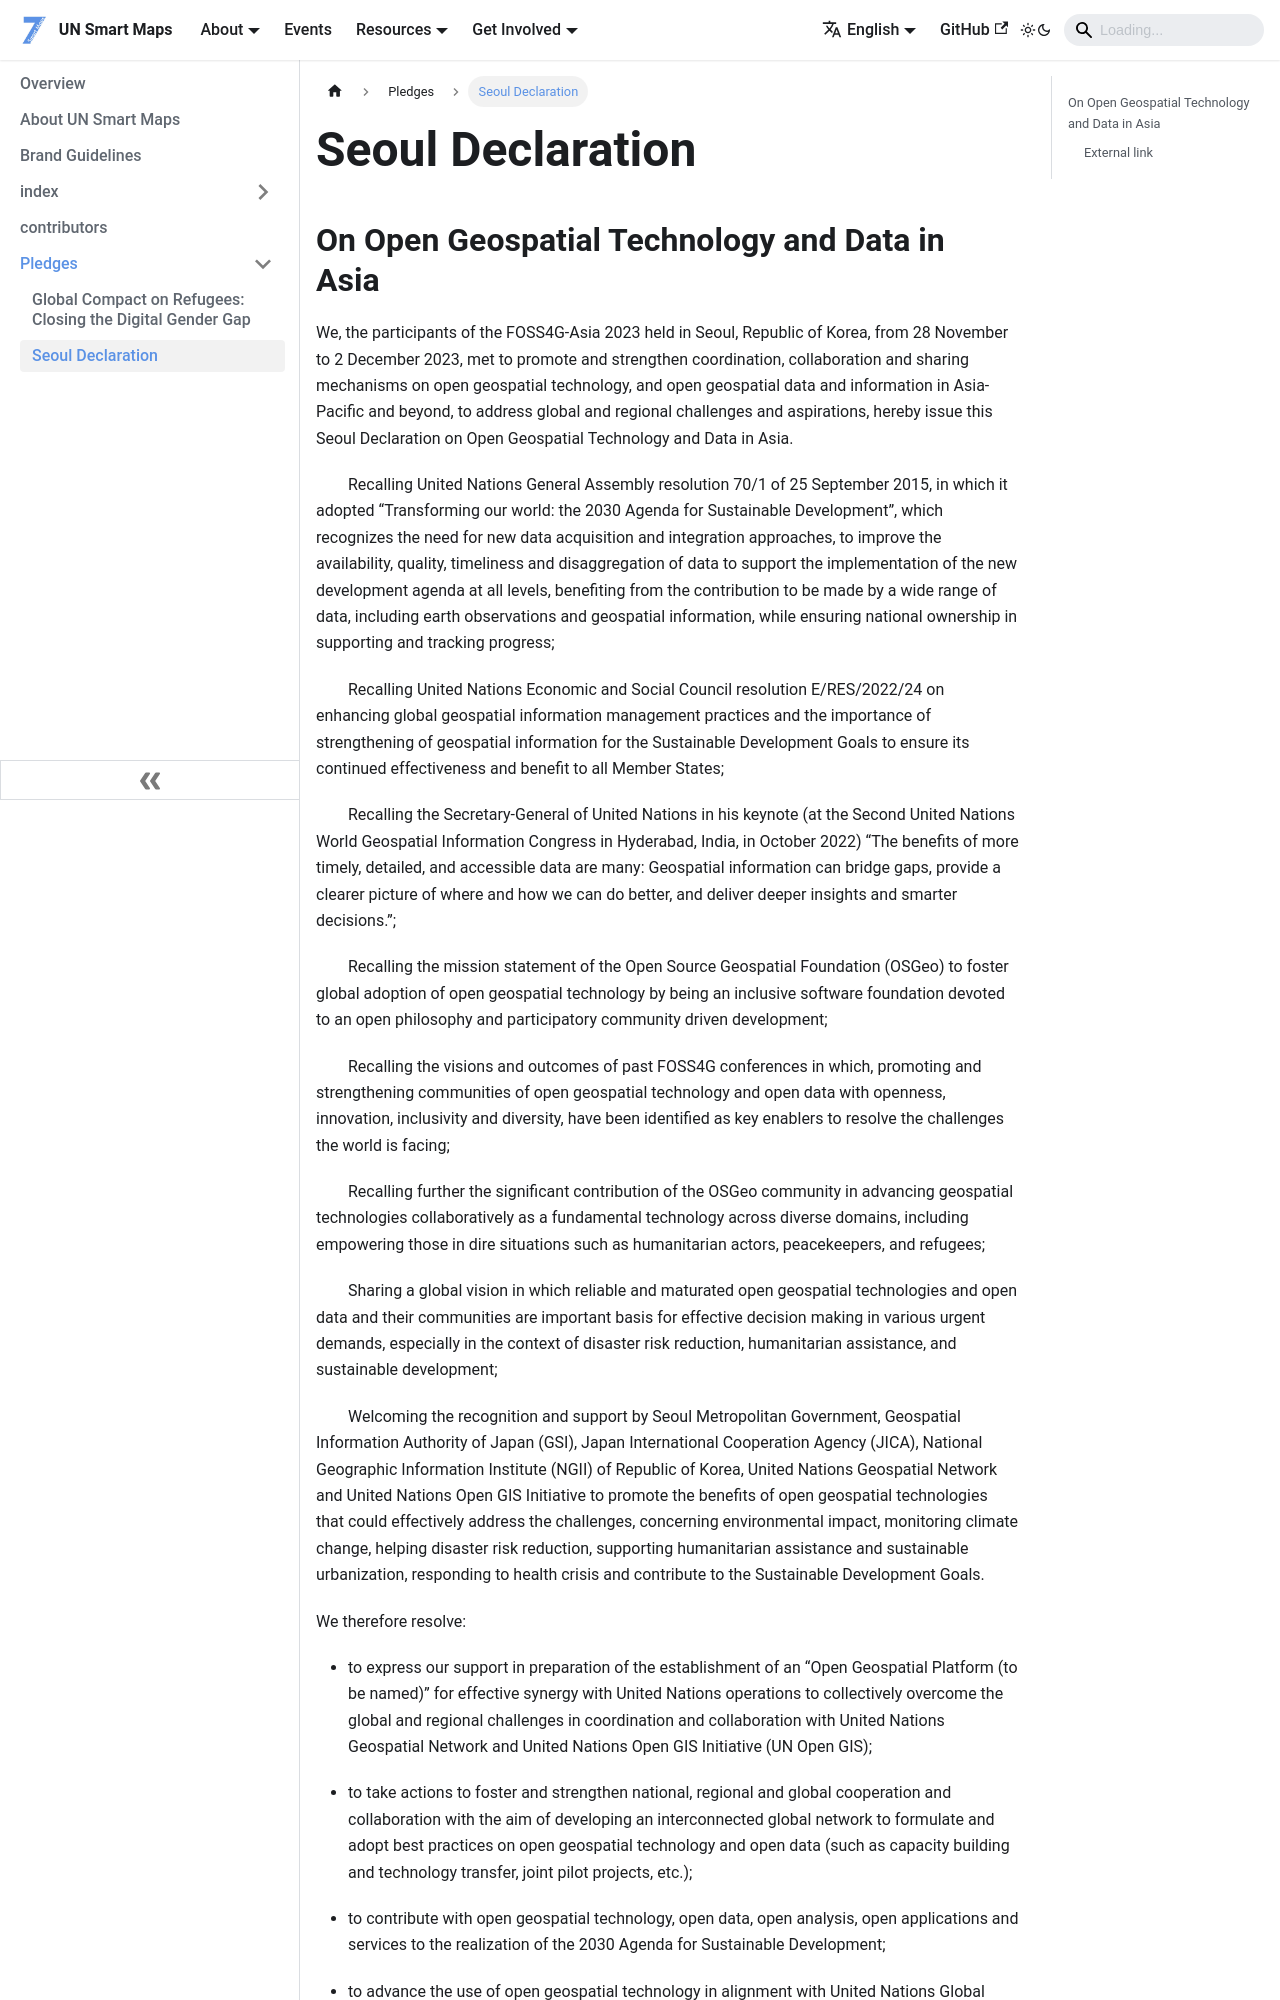

repository: UNopenGIS/smartmaps · page: about/pledges/seoul-2023.html · generator: docusaurus


# Seoul Declaration

## On Open Geospatial Technology and Data in Asia

We, the participants of the FOSS4G-Asia 2023 held in Seoul, Republic of Korea, from 28 November to 2 December 2023, met to promote and strengthen coordination, collaboration and sharing mechanisms on open geospatial technology, and open geospatial data and information in Asia-Pacific and beyond, to address global and regional challenges and aspirations, hereby issue this Seoul Declaration on Open Geospatial Technology and Data in Asia.

　　Recalling United Nations General Assembly resolution 70/1 of 25 September 2015, in which it adopted “Transforming our world: the 2030 Agenda for Sustainable Development”, which recognizes the need for new data acquisition and integration approaches, to improve the availability, quality, timeliness and disaggregation of data to support the implementation of the new development agenda at all levels, benefiting from the contribution to be made by a wide range of data, including earth observations and geospatial information, while ensuring national ownership in supporting and tracking progress;

　　Recalling United Nations Economic and Social Council resolution E/RES/2022/24 on enhancing global geospatial information management practices and the importance of strengthening of geospatial information for the Sustainable Development Goals to ensure its continued effectiveness and benefit to all Member States;

　　Recalling the Secretary-General of United Nations in his keynote (at the Second United Nations World Geospatial Information Congress in Hyderabad, India, in October 2022) “The benefits of more timely, detailed, and accessible data are many: Geospatial information can bridge gaps, provide a clearer picture of where and how we can do better, and deliver deeper insights and smarter decisions.”;

　　Recalling the mission statement of the Open Source Geospatial Foundation (OSGeo) to foster global adoption of open geospatial technology by being an inclusive software foundation devoted to an open philosophy and participatory community driven development;

　　Recalling the visions and outcomes of past FOSS4G conferences in which, promoting and strengthening communities of open geospatial technology and open data with openness, innovation, inclusivity and diversity, have been identified as key enablers to resolve the challenges the world is facing;

　　Recalling further the significant contribution of the OSGeo community in advancing geospatial technologies collaboratively as a fundamental technology across diverse domains, including empowering those in dire situations such as humanitarian actors, peacekeepers, and refugees;

　　Sharing a global vision in which reliable and maturated open geospatial technologies and open data and their communities are important basis for effective decision making in various urgent demands, especially in the context of disaster risk reduction, humanitarian assistance, and sustainable development;

　　Welcoming the recognition and support by Seoul Metropolitan Government, Geospatial Information Authority of Japan (GSI), Japan International Cooperation Agency (JICA),  National Geographic Information Institute (NGII) of Republic of Korea, United Nations Geospatial Network and United Nations Open GIS Initiative to promote the benefits of open geospatial technologies that could effectively address the challenges, concerning environmental impact, monitoring climate change, helping disaster risk reduction, supporting humanitarian assistance and sustainable urbanization, responding to health crisis and contribute to the Sustainable Development Goals.  

We therefore resolve:
